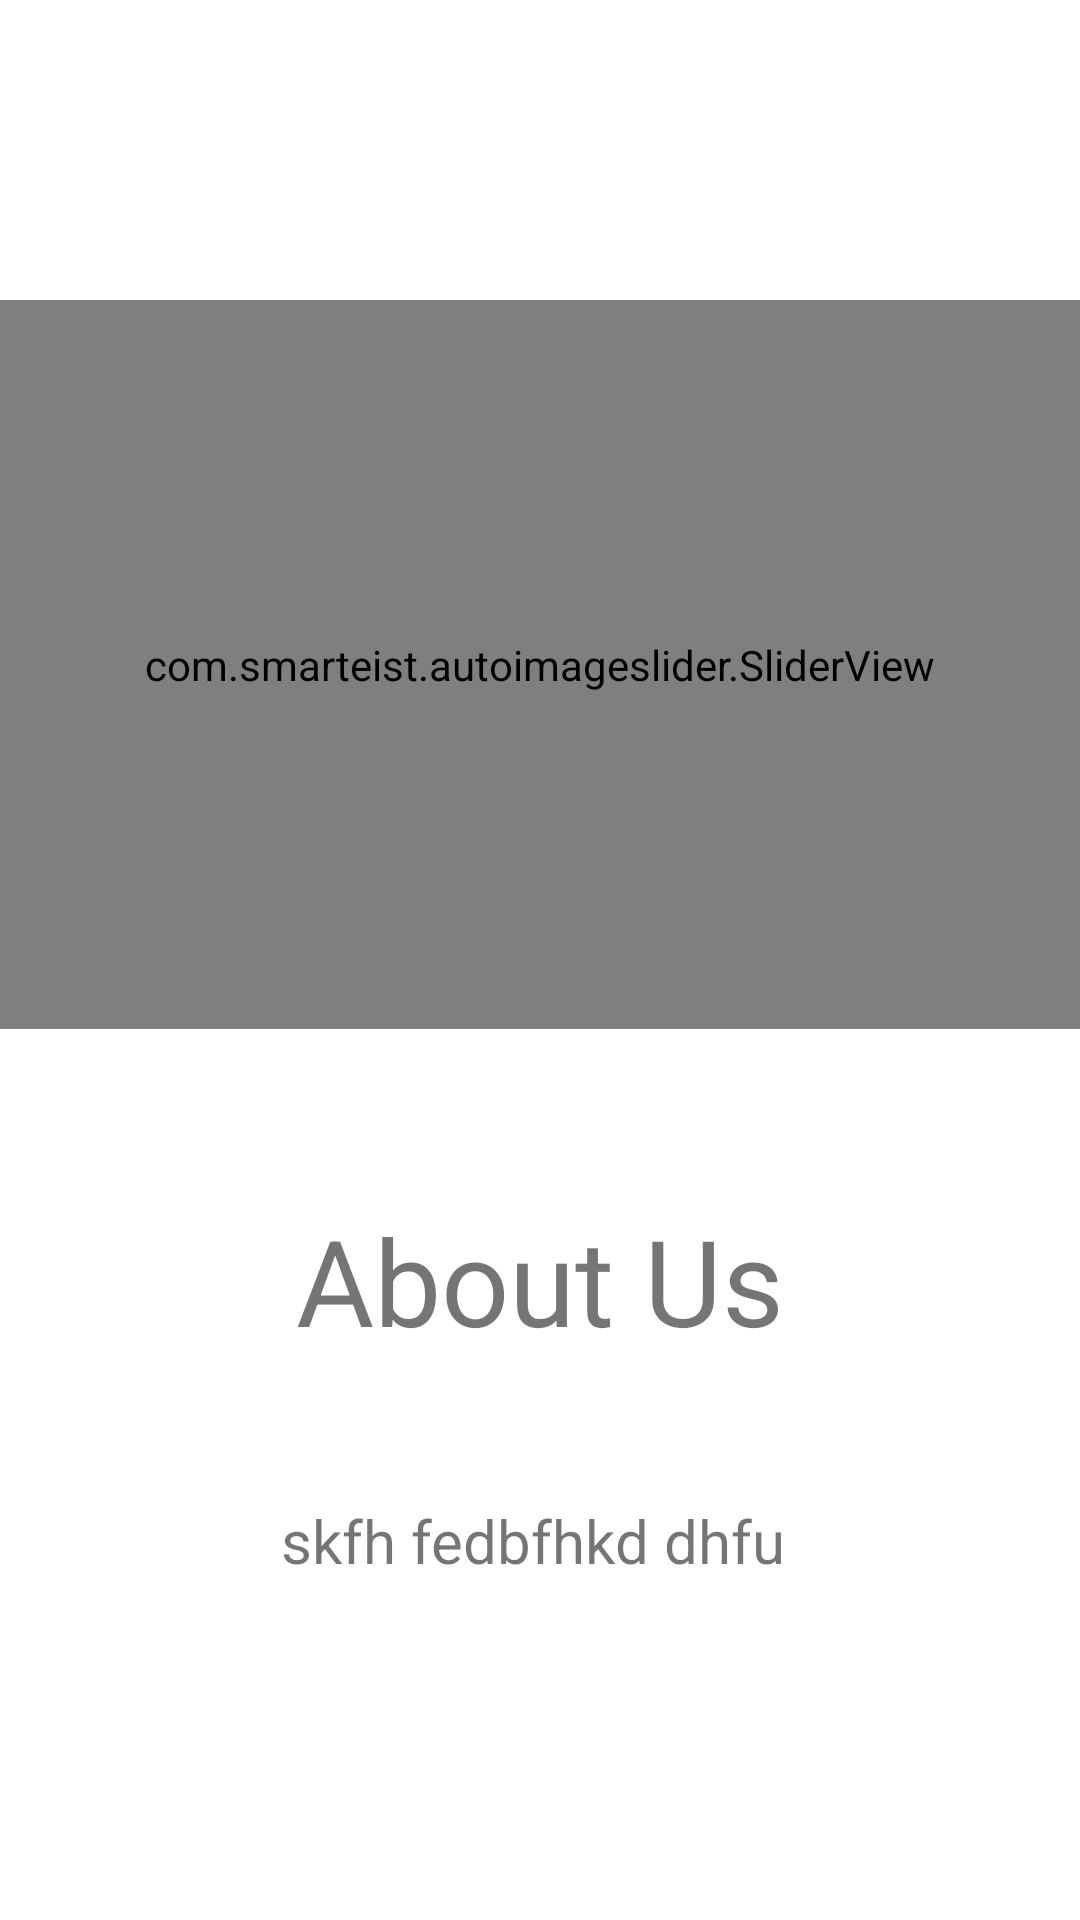

Produce the Android XML layout that renders to this screen, including the resource entries it uses.
<!-- AndroidManifest.xml: application theme Theme.PMSRaj -->
<!-- res/layout/fragment_home.xml -->
<?xml version="1.0" encoding="utf-8"?>
<RelativeLayout xmlns:android="http://schemas.android.com/apk/res/android"
    xmlns:tools="http://schemas.android.com/tools"
    android:layout_width="match_parent"
    android:layout_height="match_parent"
    xmlns:app="http://schemas.android.com/apk/res-auto"
    tools:context=".HomeFragment">

    <com.smarteist.autoimageslider.SliderView
        android:id="@+id/slider"
        android:layout_width="match_parent"
        android:layout_height="243dp"
        android:layout_marginTop="100dp"
        app:sliderAnimationDuration="600"
        app:sliderAutoCycleDirection="back_and_forth"
        app:sliderIndicatorAnimationDuration="600"
        app:sliderIndicatorEnabled="true"
        app:sliderIndicatorGravity="center_horizontal|bottom"
        app:sliderIndicatorMargin="15dp"
        app:sliderIndicatorOrientation="horizontal"
        app:sliderIndicatorPadding="3dp"
        app:sliderIndicatorRadius="2dp"
        app:sliderIndicatorSelectedColor="#5A5A5A"
        app:sliderIndicatorUnselectedColor="#FFF"
        app:sliderScrollTimeInSec="1" />

    <TextView
        android:layout_width="match_parent"
        android:layout_height="wrap_content"
        android:layout_marginTop="400dp"
        android:text="About Us"
        android:textSize="40dp"
        android:gravity="center"
        />

    <TextView
        android:layout_width="match_parent"
        android:layout_height="wrap_content"
        android:layout_marginTop="500dp"
        android:text="skfh fedbfhkd dhfu "
        android:textSize="20dp"
        android:gravity="center"
        />

</RelativeLayout>
<!-- resources referenced by this layout -->
<resources>
  <style name="Theme.PMSRaj" parent="Theme.MaterialComponents.DayNight.DarkActionBar">
          
          <item name="colorPrimary">@color/purple_500</item>
          <item name="colorPrimaryVariant">@color/purple_700</item>
          <item name="colorOnPrimary">@color/white</item>
          
          <item name="colorSecondary">@color/teal_200</item>
          <item name="colorSecondaryVariant">@color/teal_700</item>
          <item name="colorOnSecondary">@color/black</item>
          
          <item name="android:statusBarColor" tools:targetApi="l">?attr/colorPrimaryVariant</item>
          
      </style>
  <color name="purple_500">#FF6200EE</color>
  <color name="purple_700">#FF3700B3</color>
  <color name="white">#FFFFFFFF</color>
  <color name="teal_200">#FF03DAC5</color>
  <color name="teal_700">#FF018786</color>
  <color name="black">#FF000000</color>
</resources>
